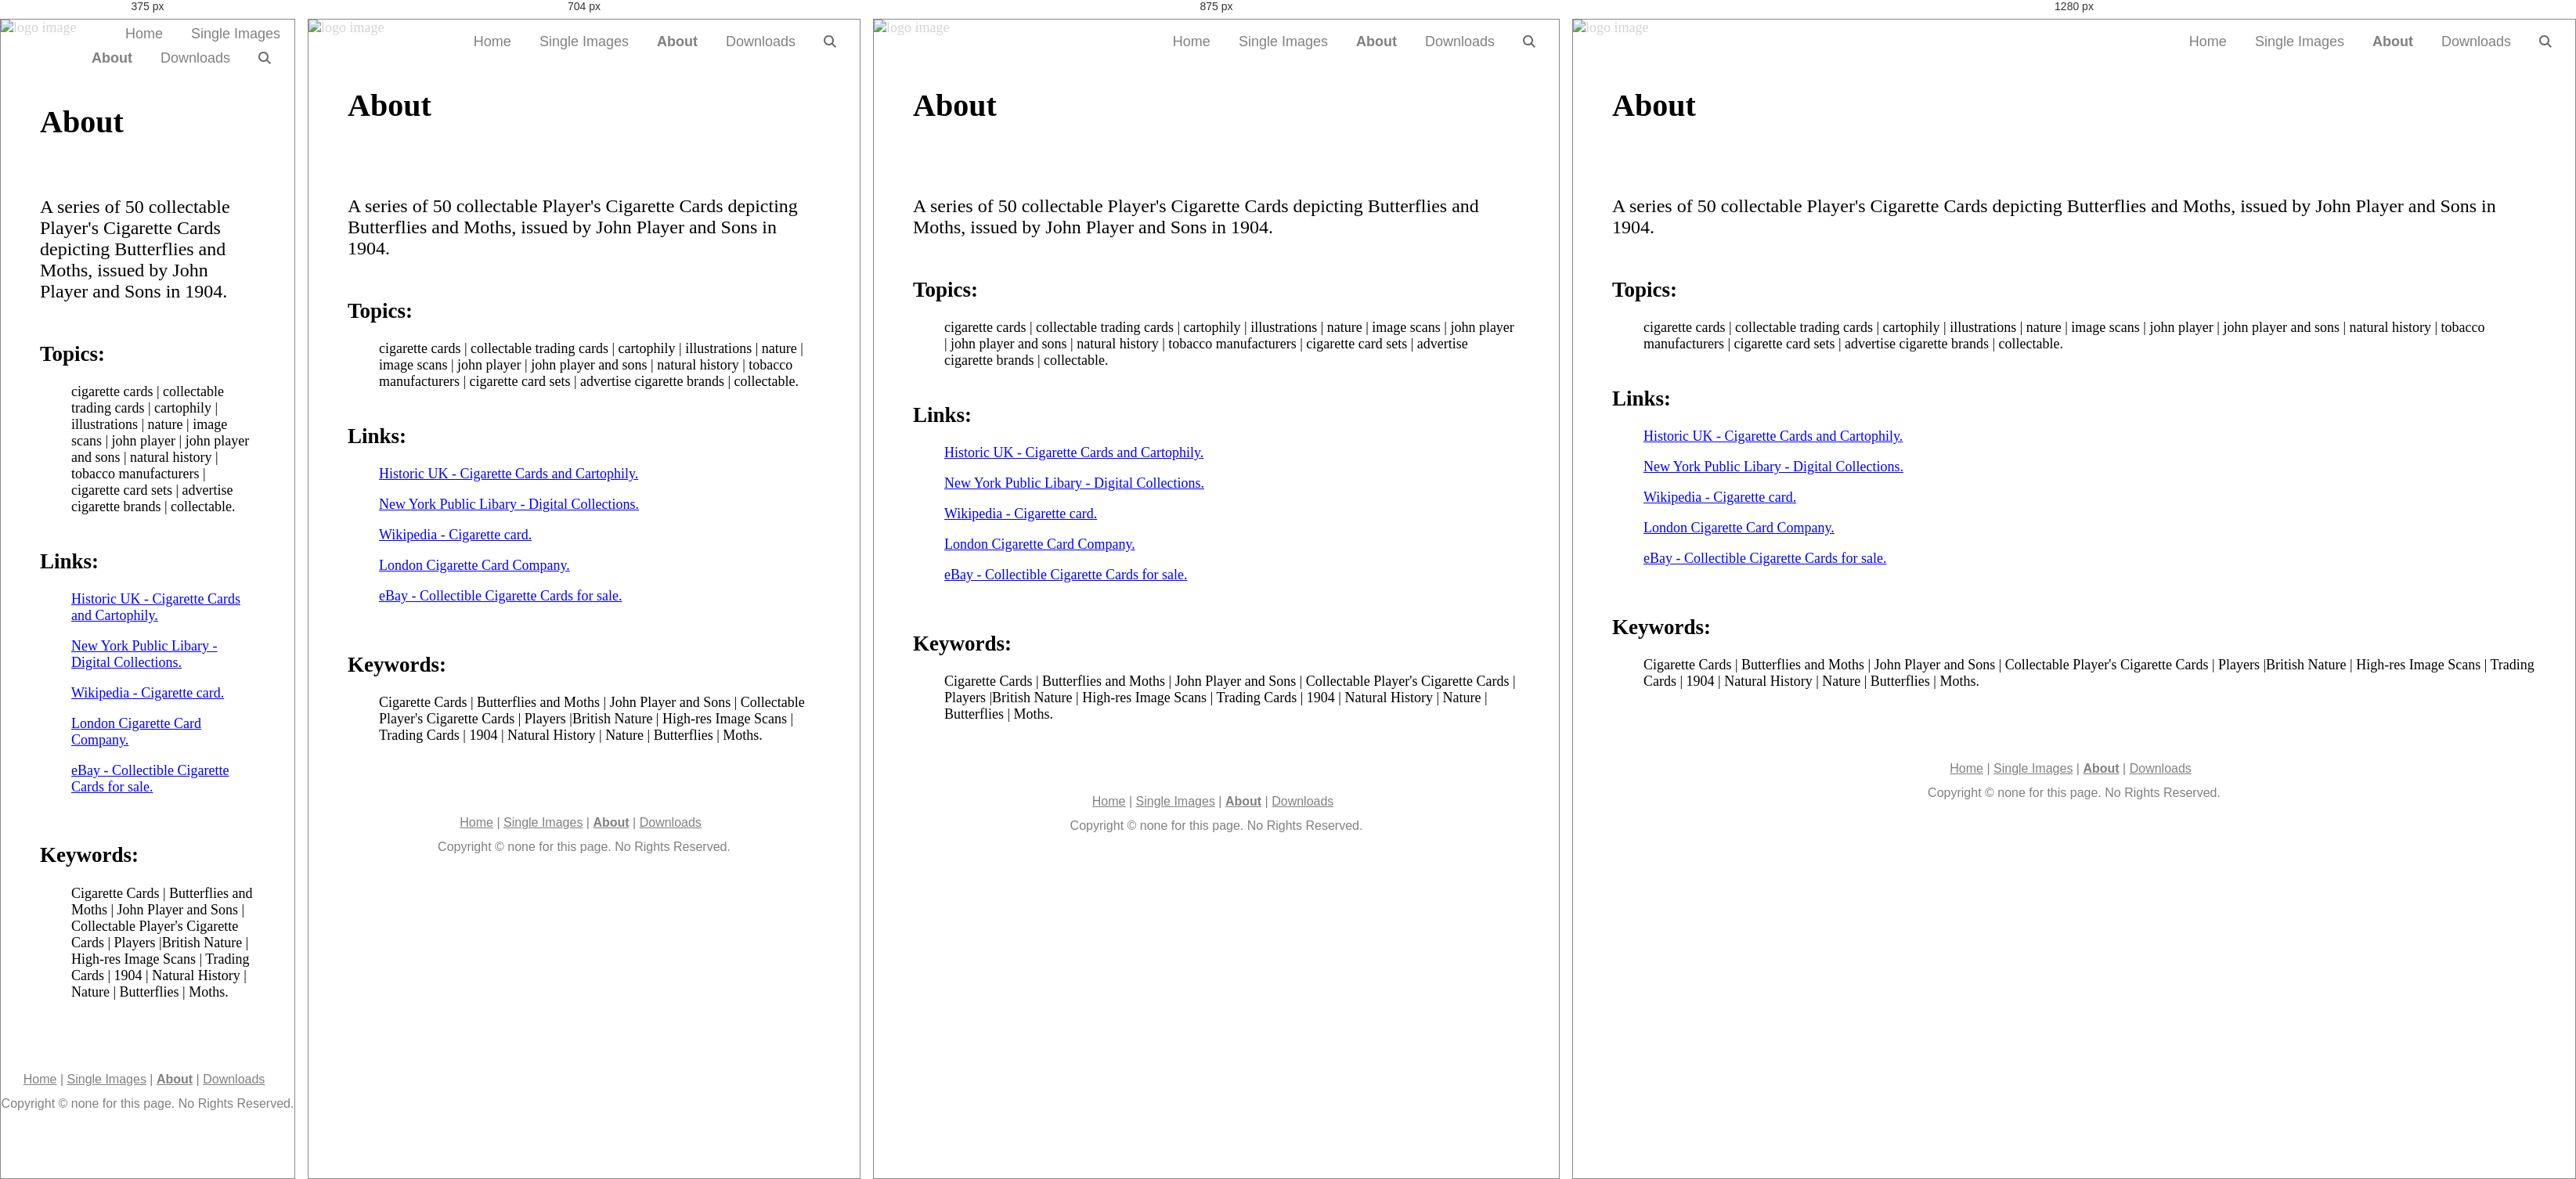
Rendered at 375 px, 704 px, 875 px and 1280 px, left to right.

<!-- file: index.html -->
<!DOCTYPE html>
<html>


<head>
	<title>Cigarette Cards | Butterflies and Moths | John Player and Sons | About Page</title>

    	<meta http-equiv="Content-Type" content="text/html; charset=utf-8" />
	<meta charset="utf-8" />
	<meta http-equiv="Permissions-Policy" content="interest-cohort=()">
	<meta name="viewport" content="width=device-width, initial-scale=1.0">
	<link rel="stylesheet" type="text/css" href="../style.css" />
	<link rel="canonical" href="https://boxbot6.github.io/cigarette-cards-john-player-and-sons-butterflies-and-moths/" />
</head>


<body>
<div class="box">

	<div class="row header">

		<div class="header-banner-short"><!-- The banner background image is added here from the style.css  -->

			
			<div class="logo-button">
				<a href="../images/demo-logo.png" download style="color: lightgray; text-decoration:none">
				<img style="vertical-align:top" src="../images/demo-logo.png" alt="logo image" height="60px" >
				</a>
			</div>


			<nav class="header-menu">
				<ul class="tab-container">
					<li><a style="text-decoration: none; color: gray; padding-left: 0px; margin-left: -5px;" href="../index.html">Home</a></li>
					<li><a style="text-decoration: none; color: gray;" href="../page-single-images/index.html">Single Images</a></li>
					<li><a style="text-decoration: none; color: gray; font-weight: 700;" href="index.html">About</a></li>
					<li><a style="text-decoration: none; color: gray;" href="../page-downloads/index.html">Downloads</a></li>

					<!-- Code for expanding search box below (google is used here as a default - add homepage link to search your own site) -->
					<li class="search-wrapper">
						<form action="https://www.google.com/search" class="search">
							<input class="search" type="search" name="q" placeholder="Search Google" required />
							<button type="submit"><i class="search-icon-gray"></i></button>
							<!-- or you could use: <img src="images/search-icon-gray.png" height="18px"/> instead of css base64 <i> -->
						</form>
					</li>
				</ul>
			</nav>


			<div style="margin-top:38px;"><!-- banner heading text -->
				<h1 style="color: black; font-family: georgia, garamond, serif; font-size: 40px; text-align: left; margin-left: 50px; margin-right: 50px;">
				About
				</h1>
			</div>


		</div>

	</div><!-- row header closing -->


	<div class="row content">

		<div class="content-text">

			<br />

			<div style="font-family: Cambria, Cochin, Georgia, Times, 'Times New Roman', serif; font-size: x-large">			
				<p>A series of 50 collectable Player's Cigarette Cards depicting Butterflies and Moths, issued by John Player and Sons in 1904.<br /><br /></p>
			</div>


			<h2>Topics:</h2>
			<p style="margin-left: 40px;">cigarette cards | collectable trading cards | cartophily | illustrations | nature | image scans | john player | john player and sons | natural history | tobacco manufacturers | cigarette card sets | advertise cigarette brands | collectable.<br /><br /></p>


			<h2>Links:</h2>
			<p style="margin-left: 40px;"><a href="https://www.historic-uk.com/CultureUK/Cigarette-Cards-Cartophily/" target="_blank" rel="noopener noreferrer">Historic UK - Cigarette Cards and Cartophily.</a></p>
			<p style="margin-left: 40px;"><a href="https://digitalcollections.nypl.org/collections/cigarette-cards" target="_blank" rel="noopener noreferrer">New York Public Libary - Digital Collections.</a></p>
			<p style="margin-left: 40px;"><a href="https://en.wikipedia.org/wiki/Cigarette_card" target="_blank" rel="noopener noreferrer">Wikipedia - Cigarette card.</a></p>
			<p style="margin-left: 40px;"><a href="https://www.londoncigcard.co.uk/" target="_blank" rel="noopener noreferrer">London Cigarette Card Company.</a></p>
			<p style="margin-left: 40px;"><a href="https://www.ebay.co.uk/b/Collectable-Cigarette-Cards/47421/bn_2316828" target="_blank" rel="noopener noreferrer">eBay - Collectible Cigarette Cards for sale.</a></p>


			<br />


			<h2>Keywords:</h2>
			<p style="margin-left: 40px;">Cigarette Cards | Butterflies and Moths | John Player and Sons | Collectable Player's Cigarette Cards | Players |British Nature | High-res Image Scans | Trading Cards | 1904 | Natural History | Nature | Butterflies | Moths.<br /><br /></p>

			<br />
			<br />

		</div><!-- content-text closing -->

	</div><!-- row content closing -->


	<div class="row footer">

       		<div class="footer">
			<a href="../index.html">Home</a> |
			<a href="../page-single-images/index.html">Single Images</a> |
			<a style=" font-weight: 700;" href="index.html">About</a> |
			<a href="../page-downloads/index.html">Downloads</a> &nbsp; 
			<p>Copyright © none for this page. No Rights Reserved.</p>
		</div>

	</div><!-- row footer closing -->


</div><!-- box closing -->
</body>
</html>


/* @media block from style.css */
@media only screen and (min-width: 769px) { /*981px*/
	.grid-container-2-1 {
	grid-template-columns: 48.5% 48.5%;
	grid-column-gap: 3%;
  }
}

/* @media block from style.css */
@media only screen and (min-width: 769px) { /*981px*/
	.grid-container-4-2 {
	grid-template-columns: 23.5% 23.5% 23.5% 23.5%;
	grid-column-gap: 2%;
  }
}

/* @media block from style.css */
@media only screen and (min-width: 640px) {
	.grid-container-3-2-1 {
	grid-template-columns: 48.5% 48.5%;
	grid-column-gap: 3%;
  }
}

/* @media block from style.css */
@media only screen and (min-width: 981px) {
	.grid-container-3-2-1 {
	grid-template-columns: 32% 32% 32%;
	grid-column-gap: 2%;
  }
}

/* @media block from style.css */
@media only screen and (min-width: 640px) {
	.grid-container-4-3-2-1 {
	grid-template-columns: 48.5% 48.5%;
	grid-column-gap: 3%;
  }
}

/* @media block from style.css */
@media only screen and (min-width: 769px) {
	.grid-container-4-3-2-1 {
	grid-template-columns: 32% 32% 32%;
	grid-column-gap: 2%;
  }
}

/* @media block from style.css */
@media only screen and (min-width: 981px) {
	.grid-container-4-3-2-1 {
	grid-template-columns: 23.5% 23.5% 23.5% 23.5%;
	grid-column-gap: 2%;
  }
}

/* @media block from style.css */
@media only screen and (min-width: 640px) {
	.grid-container-8-4-2 {
	grid-template-columns: 23.5% 23.5% 23.5% 23.5%;
	grid-column-gap: 2%;
  }
}

/* @media block from style.css */
@media only screen and (min-width: 981px) {
	.grid-container-8-4-2 {
	grid-template-columns: 10.75% 10.75% 10.75% 10.75% 10.75% 10.75% 10.75% 10.75%;
	grid-column-gap: 2%;
  }
}